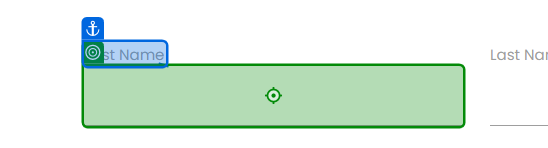
Task: Web Automation using API calls
Workflow: Main

Step 1: type [FirstName] into 'First Name'

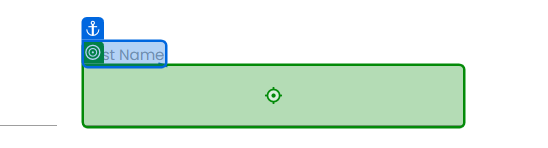
Step 2: type [LastName] into 'Last Name'

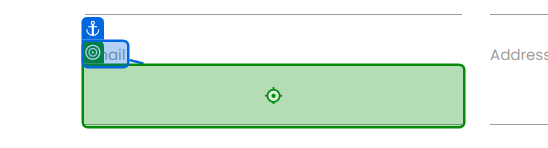
Step 3: type [Email] into 'Email'

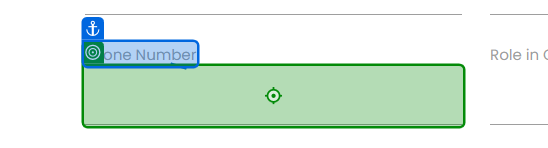
Step 4: type [Cell] into 'Phone Number'

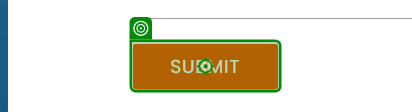
Step 5: click on 'Submit'